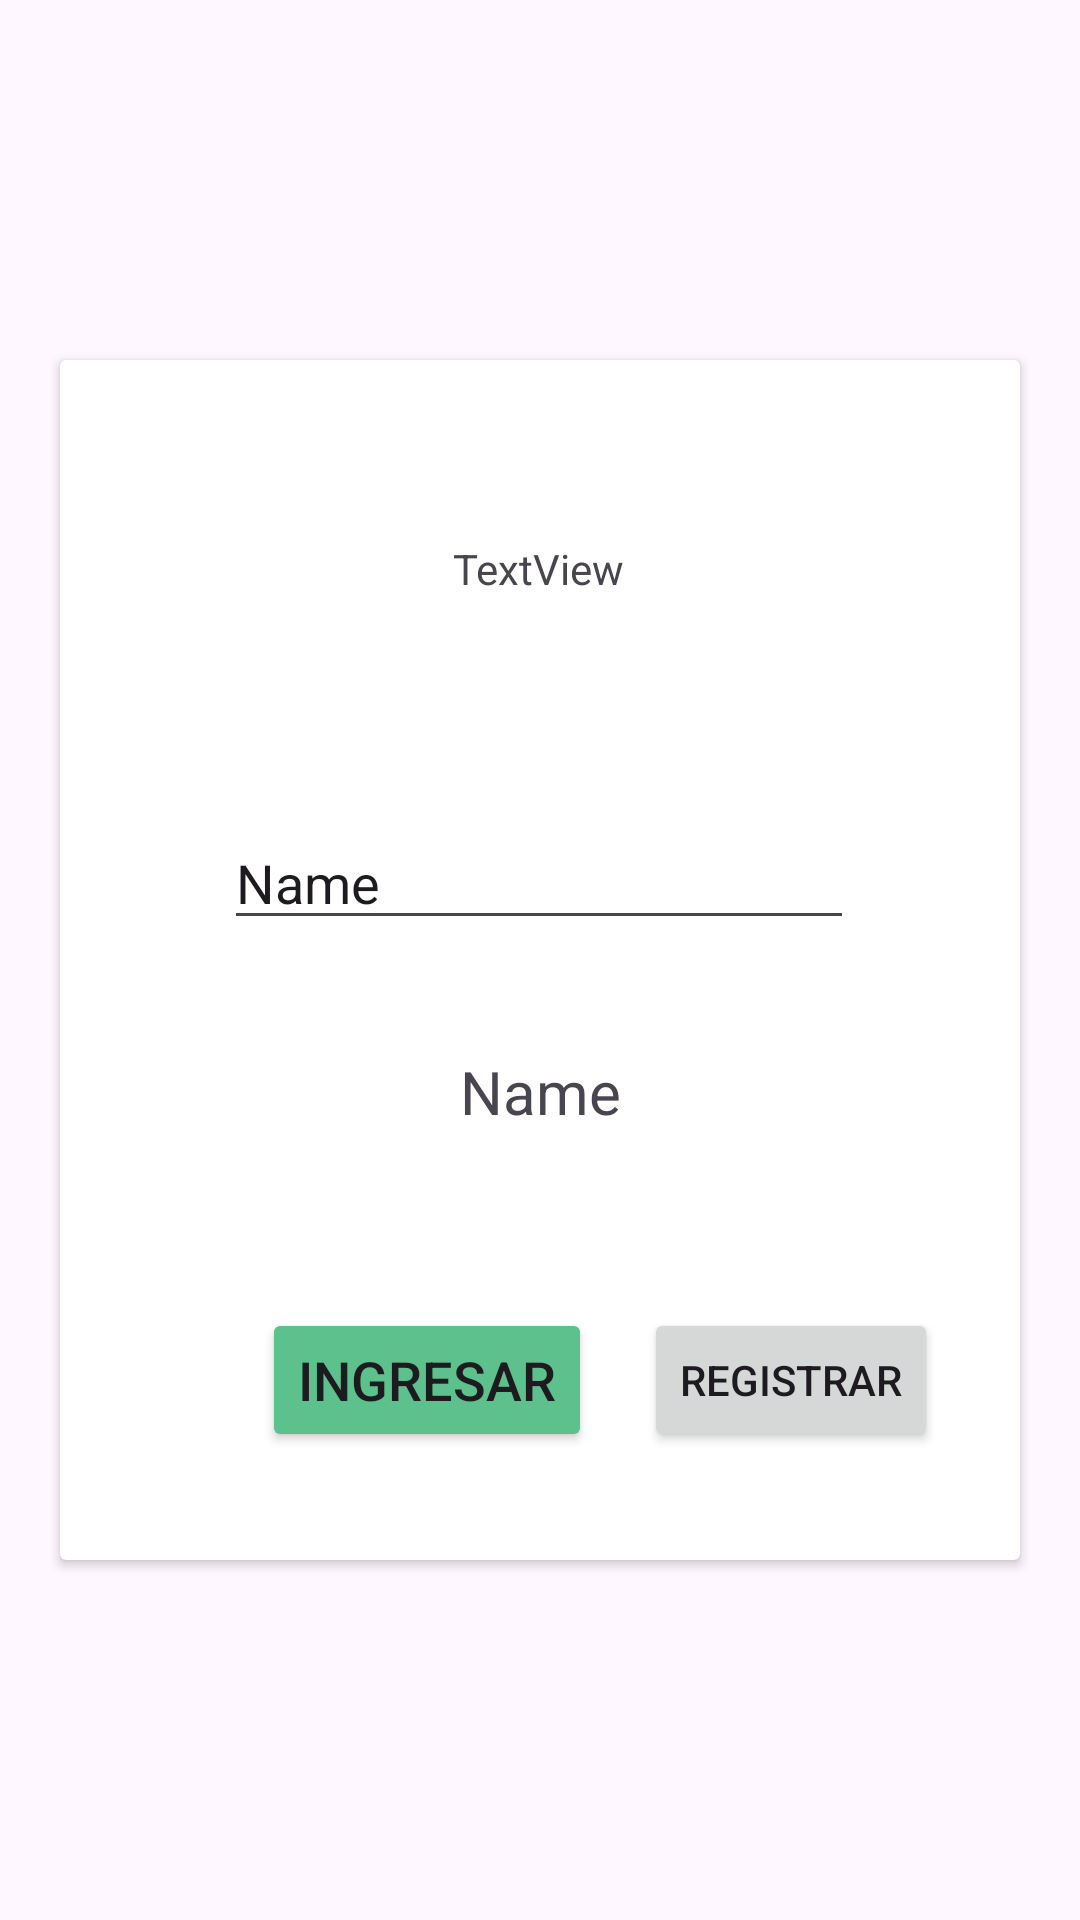

Produce the Android XML layout that renders to this screen, including the resource entries it uses.
<!-- AndroidManifest.xml: application theme Theme.MyFirstApp -->
<!-- res/layout/activity_constrain.xml -->
<?xml version="1.0" encoding="utf-8"?>
<androidx.constraintlayout.widget.ConstraintLayout xmlns:android="http://schemas.android.com/apk/res/android"
    xmlns:app="http://schemas.android.com/apk/res-auto"
    xmlns:tools="http://schemas.android.com/tools"
    android:id="@+id/main"
    android:layout_width="match_parent"
    android:layout_height="match_parent"
    tools:context=".ui.activities.ConstrainActivity">

    <androidx.cardview.widget.CardView
        android:layout_width="match_parent"
        android:layout_height="400dp"
        android:layout_margin="20dp"
        app:layout_constraintBottom_toBottomOf="parent"
        app:layout_constraintEnd_toEndOf="parent"
        app:layout_constraintStart_toStartOf="parent"
        app:layout_constraintTop_toTopOf="parent">

        <androidx.constraintlayout.widget.ConstraintLayout
            android:layout_width="match_parent"
            android:layout_height="match_parent">


            <TextView
                android:id="@+id/textView"
                android:layout_width="wrap_content"
                android:layout_height="wrap_content"
                android:layout_marginTop="60dp"
                android:text="TextView"
                app:layout_constraintEnd_toEndOf="parent"
                app:layout_constraintHorizontal_bias="0.498"
                app:layout_constraintStart_toStartOf="parent"
                app:layout_constraintTop_toTopOf="parent" />

            <EditText
                android:id="@+id/editTextText"
                android:layout_width="wrap_content"
                android:layout_height="wrap_content"
                android:layout_marginTop="152dp"
                android:ems="10"
                android:inputType="text"

                android:text="Name"
                app:layout_constraintEnd_toEndOf="parent"
                app:layout_constraintHorizontal_bias="0.496"
                app:layout_constraintStart_toStartOf="parent"
                app:layout_constraintTop_toTopOf="parent" />

            <TextView
                android:id="@+id/editTextText2"
                android:layout_width="match_parent"
                android:layout_height="wrap_content"
                android:gravity="center"
                android:layout_marginTop="20dp"
                android:layout_marginBottom="20dp"
                android:ems="10"
                android:textSize="20sp"
                android:inputType="text"
                android:text="Name"
                app:layout_constraintBottom_toBottomOf="parent"

                app:layout_constraintEnd_toEndOf="parent"
                app:layout_constraintHorizontal_bias="0.496"
                app:layout_constraintStart_toStartOf="parent"
                app:layout_constraintTop_toBottomOf="@+id/editTextText"
                app:layout_constraintVertical_bias="0.121" />

            <Button
                android:id="@+id/button"
                android:layout_width="wrap_content"
                android:layout_height="wrap_content"

                android:layout_marginBottom="36dp"
                android:text="Ingresar"
                style="@style/ButtonBase"
                app:layout_constraintBottom_toBottomOf="parent"
                app:layout_constraintEnd_toEndOf="parent"
                app:layout_constraintHorizontal_bias="0.321"
                app:layout_constraintStart_toStartOf="parent" />

            <Button
                android:id="@+id/button2"
                android:layout_width="wrap_content"
                android:layout_height="wrap_content"
                android:layout_marginBottom="36dp"
                android:text="Registrar"
                app:layout_constraintBottom_toBottomOf="parent"
                app:layout_constraintEnd_toEndOf="parent"
                app:layout_constraintHorizontal_bias="0.391"
                app:layout_constraintStart_toEndOf="@+id/button" />
        </androidx.constraintlayout.widget.ConstraintLayout>
    </androidx.cardview.widget.CardView>
</androidx.constraintlayout.widget.ConstraintLayout>
<!-- resources referenced by this layout -->
<resources>
  <style name="ButtonBase">
          <item name="android:textSize">@dimen/text_size_18</item>
          <item name="backgroundTint">@color/green</item>
  
      </style>
  <style name="Theme.MyFirstApp" parent="Base.Theme.MyFirstApp" />
  <dimen name="text_size_18">18sp</dimen>
  <color name="green">#5DC18D</color>
  <style name="Base.Theme.MyFirstApp" parent="Theme.Material3.DayNight.NoActionBar">
          
          <item name="colorPrimary">@color/primaryColor</item>
      </style>
  <color name="primaryColor">#AA2976</color>
</resources>
